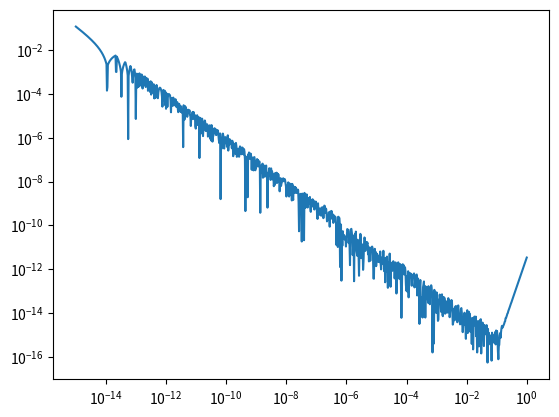

Write the Python code that produced this figure.
import numpy as np
from matplotlib import pyplot as plt

logdx=np.linspace(-15,0,1001)
dx=10**logdx

def fun1(x):
    return np.exp(x) #define exp^(x)

def fun2(x):
    return np.exp(0.01*x) #define exp^(0.01x)

x0=1

def twosidederiv(fun,x0,dx): #define 2-sided derivative
    y1=fun(x0+dx)
    ym=fun(x0-dx)
    d2=(y1-ym)/(2*dx) #calculate the 2-sided derivative.
    return d2

def foursidederiv(fun,x0,dx): #define 4-sided derivative
    dd = twosidederiv(fun,x0,dx)
    d2d = twosidederiv(fun,x0,2*dx)
    return (4*dd - d2d)/3 #from what we calculated earlier

d4_fun1 = foursidederiv(fun1, x0, dx)
d4_fun2 = foursidederiv(fun2, x0, dx)

# plt.ion()
plt.clf()
#make a log plot of our errors in the derivatives
plt.loglog(dx,np.abs(d4_fun1-fun1(x0)))
plt.savefig('deriv_errors1.png')
plt.show()


plt.clf()
#make a log plot of our errors in the derivatives
plt.loglog(dx,np.abs(d4_fun2-0.01*fun2(x0))) # derive of exp^0.01*x = 0.01*exp^0.01*x
plt.savefig('deriv_errors2.png')
plt.show()
